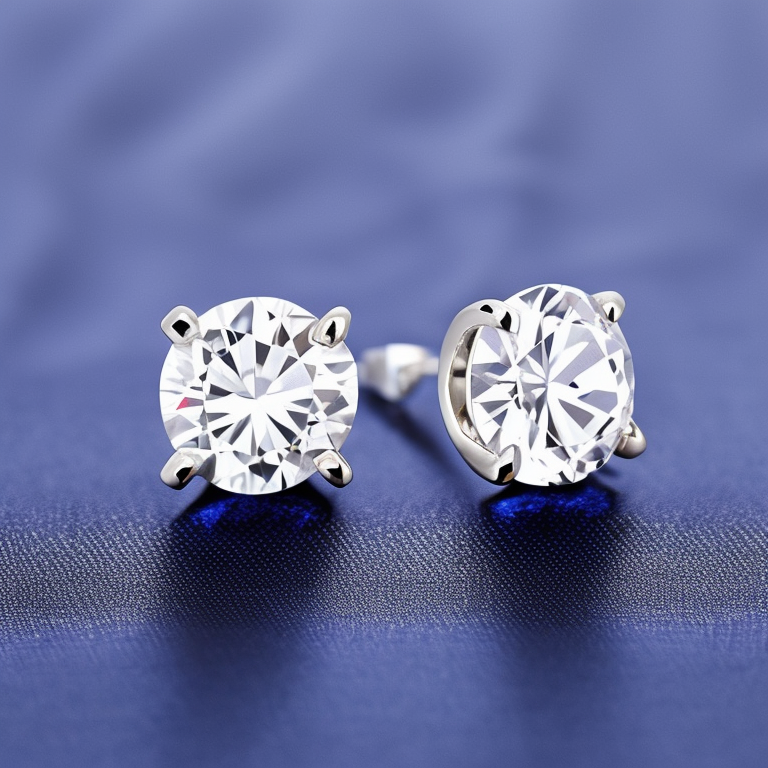
Generation parameters embedded in this image by AUTOMATIC1111 Stable Diffusion web UI or a fork of it (Forge, ...) (PNG 'parameters' text chunk):
Photo of a Solitaire Diamond White Gold Stud Earrings navy blue color fabric background, stillife photography, jewelry photography
Negative prompt: bad, blury, screw back, blur, standard post, secure lock back, thereaded post
Steps: 50, Sampler: Euler a, CFG scale: 7, Seed: 2348512422, Size: 768x768, Model hash: 4bdfc29c